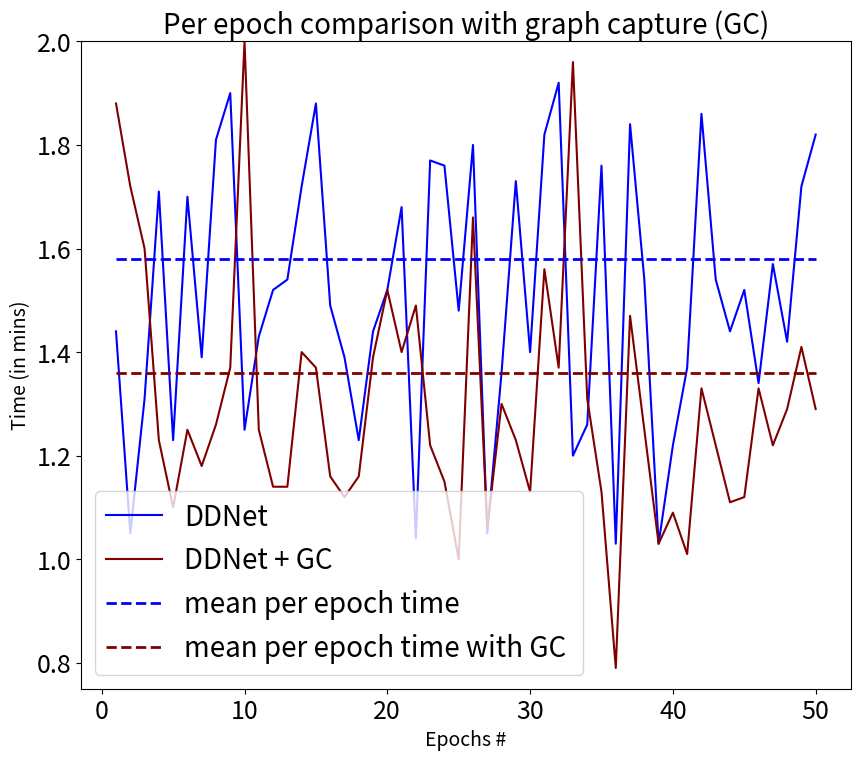

This figure's Python source:
import matplotlib.pyplot as plt
import numpy as np
import matplotlib.ticker as ticker
SMALL_SIZE = 8
MEDIUM_SIZE = 18
BIGGER_SIZE = 20
# plt.rc("xtick.top", True)
# plt.rc("xtick.labeltop", True)
plt.rc('font', size=BIGGER_SIZE)          # controls default text sizes
plt.rc('axes', titlesize=BIGGER_SIZE)     # fontsize of the axes title
plt.rc('axes', labelsize=BIGGER_SIZE)    # fontsize of the x and y labels
plt.rc('xtick', labelsize=MEDIUM_SIZE)    # fontsize of the tick labels
plt.rc('ytick', labelsize=MEDIUM_SIZE)    # fontsize of the tick labels
plt.rc('legend', fontsize=20)    # legend fontsize
plt.rc('figure', titlesize=BIGGER_SIZE)  # fontsize of the figure title

mean = 1.58
std_dev = 0.2
num_samples = 50

ddnet_dense = np.random.normal(mean, std_dev, num_samples)
# ddnet_ml_vgg16_dense_gv = list(np.random.normal(2.12, std_dev, num_samples))
print(list(ddnet_dense))
# ddnet_dense = [2.59854656,2.66996704, 2.66213015, 2.54766797, 2.39784996, 2.53954472,
#  3.05299298,2.71779565, 2.92355591, 2.80422165, 2.08506981, 2.42650364,
#  2.99650131,2.90065277, 2.4136367 , 2.2723965, 2.71144993, 2.70307212,
#  2.88740012,2.4151675 , 2.48272565, 2.78038018, 2.3185743 , 2.40150115,
#  3.06544419,2.84277733, 2.18268667, 2.44035153, 3.05236881, 2.80140829,
#  2.09523797,2.84231578, 2.23313226, 2.41474693, 2.7554488 , 2.45826687,
#  2.24078749,2.69639119, 2.03874905, 2.41419894, 3.21, 2.64748863,
#  2.50784501,2.80771211, 3.21 , 2.45772141, 2.86876345, 2.24191898,
#  2.16371827,2.34550137]
y1 = [
1.44,
1.05,
1.31,
1.71,
1.23,
1.7,
1.39,
1.81,
1.9,
1.25,
1.43,
1.52,
1.54,
1.72,
1.88,
1.49,
1.39,
1.23,
1.44,
1.52,
1.68,
1.04,
1.77,
1.76,
1.48,
1.8,
1.05,
1.36,
1.73,
1.4,
1.82,
1.92,
1.2,
1.26,
1.76,
1.03,
1.84,
1.54,
1.03,
1.22,
1.37,
1.86,
1.54,
1.44,
1.52,
1.34,
1.57,
1.42,
1.72,
1.82
]

y2=[
1.88,
1.72,
1.6,
1.23,
1.1,
1.25,
1.18,
1.26,
1.37,
2,
1.25,
1.14,
1.14,
1.4,
1.37,
1.16,
1.12,
1.16,
1.39,
1.52,
1.4,
1.49,
1.22,
1.15,
1,
1.66,
1.06,
1.3,
1.23,
1.13,
1.56,
1.37,
1.96,
1.31,
1.13,
0.79,
1.47,
1.25,
1.03,
1.09,
1.01,
1.33,
1.22,
1.11,
1.12,
1.33,
1.22,
1.29,
1.41,
1.29
]

ddnet_dense = y1
    # [1.619869195749165, 1.2534476840594591, 1.6217587034820226, 1.5198317614006255, 1.52165895125691938, 1.394100258609469, 1.40918873621349, 1.896739122699671, 1.4949243595024055, 1.6400015524324676, 1.580249678312433, 1.8602809966008447, 1.7233836306307002, 1.9824244336039276, 1.667775965152278, 1.6573083794241767, 1.5091041383338657, 1.3732930670783963, 1.5964015275627175, 1.722401153395218, 1.6181639770770493, 1.741754463210066, 1.4483390060802352, 1.6215287636796336, 1.6434335176662627, 1.7777747510034254, 1.453795085699457, 1.724922061806888, 1.6621801047069407, 1.603052568208575, 1.4036851085930762, 1.3751489974160536, 1.5953358360330994, 1.3916576853963247, 1.4098965300114057, 1.6637610885958871, 1.953069511849514, 1.6472267452476297, 1.3304305497935152, 1.5750239483721447, 1.5359605667571976, 1.7578610074078456, 1.7506204870952358, 1.2104994785029195, 1.320863481891231, 1.3302598129179708, 1.4368063997241536, 1.8062079438081955, 1.7339879402551512, 1.346710899883921]

ddnet_gc = y2
    # [1.8228693135756147, 1.7131873319717839, 1.6764870886304596, 1.564623688041025, 1.2643387071849535, 1.4239007524928935, 1.3372617144096013, 1.0091870405772803, 1.5893915830962655, 1.3420651717002356, 1.5472481713605664, 1.2727267202599686, 1.3553610088321706, 1.1082568396111308, 1.1001147011610506, 1.2305538033957388, 1.0908943253755137, 1.5127565091663793, 0.9631229515855877, 1.5790255164627969, 1.096289696064122, 1.2494893824587823, 1.4232029306114347, 1.3715893312490703, 1.267321680483938, 1.352024561978158, 1.331272343638822, 1.5011391949843684, 1.2174601486090726, 1.1845470888840253, 1.5454534148997008, 1.3132726925833453, 1.3415456221833422, 1.3936482069082363, 1.1265428718338062, 1.3324778588667796, 1.2049594423681502, 1.4640948905886961, 1.5311974434099291, 1.2863272169722801, 1.3806074850406445, 1.6351985147632735, 1.2701111923629786, 1.2916758413686886, 1.2967661672749218, 1.1533010582683, 1.8463540962010307, 1.4079976835416992, 1.4629831420791746, 1.2949126330588694]
# [0.8, 1.0, 1.2, 1.4, 1.5999999999999999, 1.7999999999999998, 1.9999999999999998]

# print(ddnet_ml_vgg16_dense)
# print(len(ddnet_ml_vgg16_dense))




y_ticks = list(np.arange(0.8, 2.2, 0.2))
print(y_ticks)
# print(f'min: {min(ddnet_ml_vgg16_dense)} max: {max(ddnet_ml_vgg16_dense)}')
# Generate some data
fig, ax = plt.subplots(figsize=(9, 8), dpi=300)
ax.set_ylim(0.75,2.00)
# ax.set_xlim([0,52])
# y = ddnet_ml_vgg16_epochs
ax.set_yticks(y_ticks)
x = range(1, len(ddnet_dense) + 1)
# Create the line plot
ax.plot(x, ddnet_dense, label='DDNet', color='blue')
ax.plot(x, ddnet_gc, label='DDNet + GC', color='maroon')

ax.hlines(y = 1.58, xmin=1, xmax=50 , color = 'blue', linestyle = 'dashed', linewidth=2, label='mean per epoch time')
ax.hlines(y = 1.36, xmin=1, xmax=50 , color = 'maroon', linestyle = 'dashed', linewidth=2, label='mean per epoch time with GC ')

# ax.legend(loc='lower left', bbox_to_anchor=(0.1, -0.3), ncol=2, fontsize=14.5)
# fig()
ax.legend()
# Create the bars for the two categories at each x position
ax.set_xlabel('Epochs #',fontsize=14)
ax.set_ylabel('Time (in mins)',fontsize=14)
ax.set_title('Per epoch comparison with graph capture (GC)')

fig.tight_layout()
plt.show()